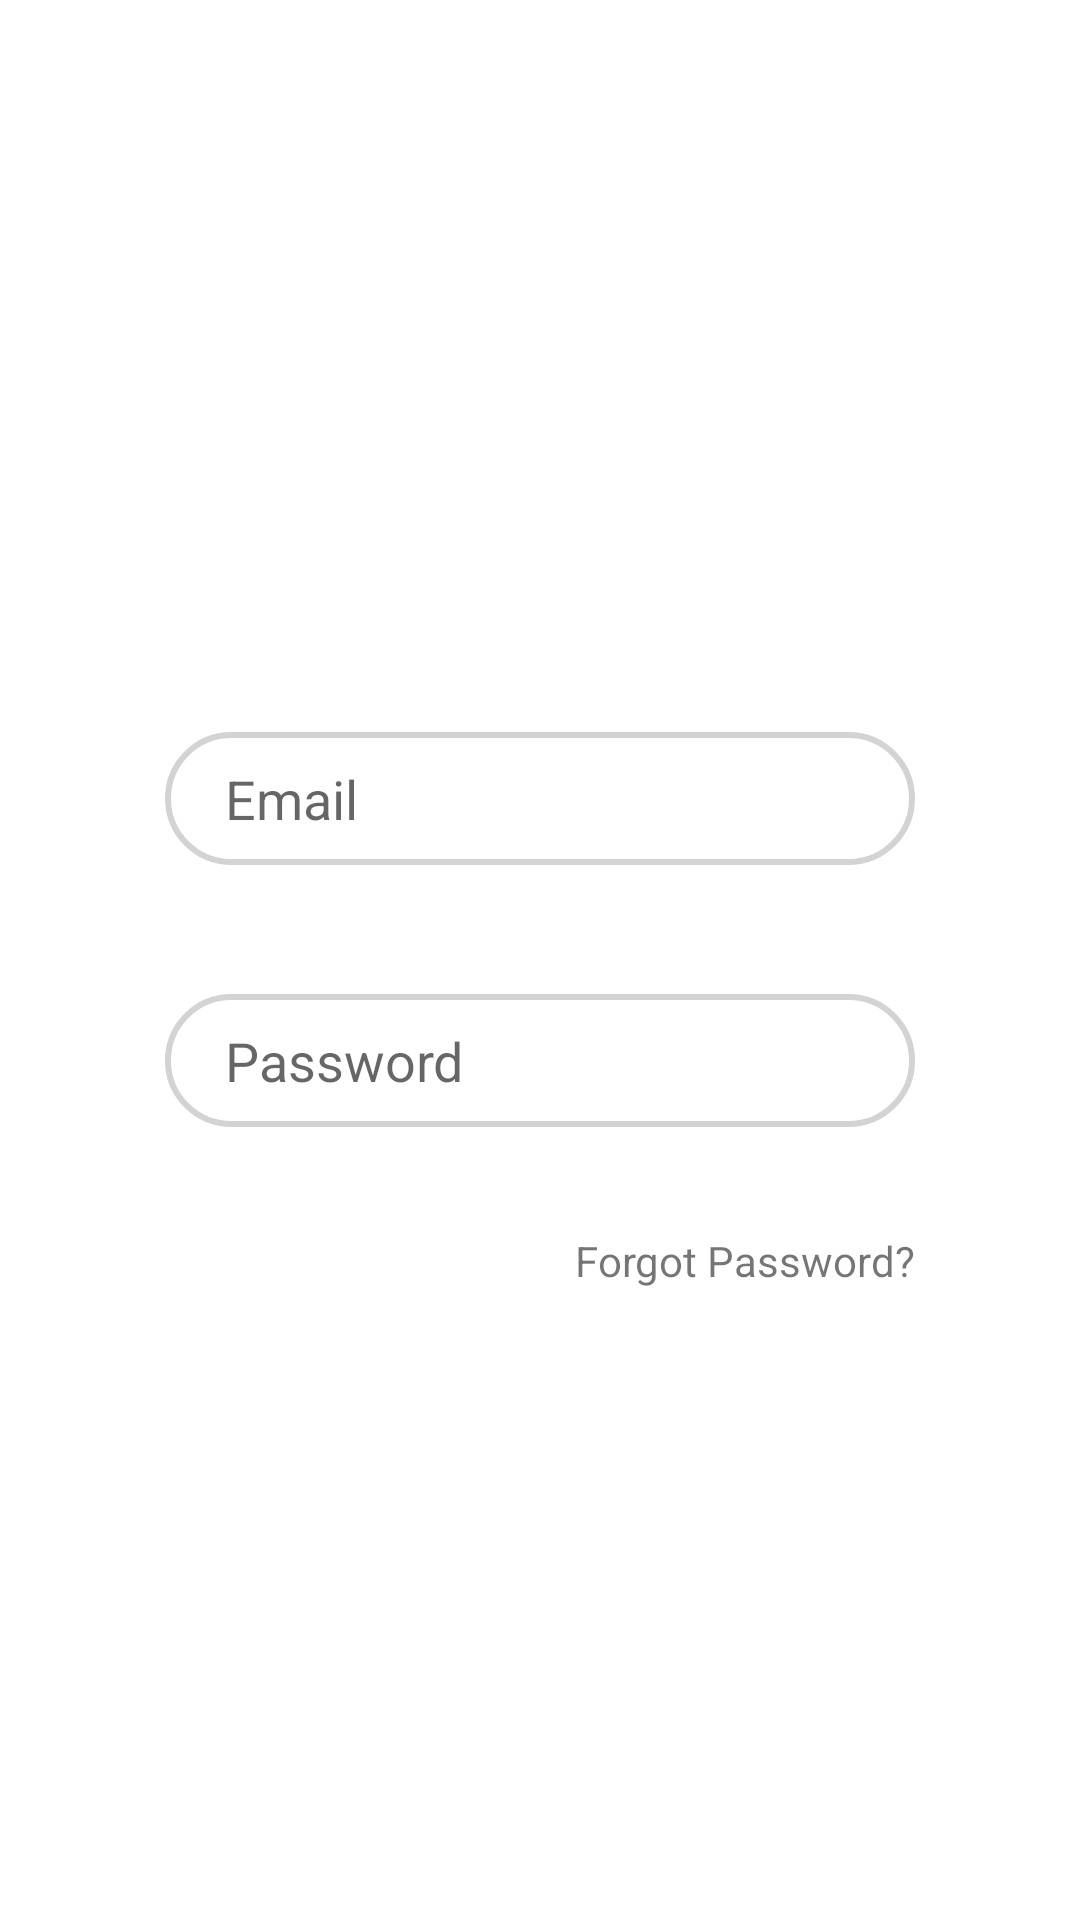

The Android layout XML behind this screen, and the referenced resources:
<!-- AndroidManifest.xml: application theme AppTheme -->
<!-- res/layout/login_tab_fragment.xml -->
<?xml version="1.0" encoding="utf-8"?>
<androidx.constraintlayout.widget.ConstraintLayout xmlns:android="http://schemas.android.com/apk/res/android"
    xmlns:anddroid="http://schemas.android.com/apk/res-auto"
    xmlns:tools="http://schemas.android.com/tools"
    android:layout_width="match_parent"
    android:layout_height="match_parent">


    <EditText
        android:id="@+id/email"
        android:layout_width="0dp"
        android:layout_height="wrap_content"
        android:layout_marginStart="55dp"
        android:layout_marginTop="244dp"
        android:layout_marginEnd="55dp"
        android:layout_marginBottom="43dp"
        android:background="@drawable/edit_text_shape"
        android:ems="10"
        android:hint="@string/email"
        android:inputType="textEmailAddress"
        android:paddingLeft="20dp"
        android:paddingRight="20dp"
        android:paddingTop="10dp"
        android:paddingBottom="10dp"
        anddroid:layout_constraintBottom_toTopOf="@+id/password"
        anddroid:layout_constraintEnd_toEndOf="parent"
        anddroid:layout_constraintStart_toStartOf="parent"
        anddroid:layout_constraintTop_toTopOf="parent"
        android:autofillHints="" />

    <EditText
        android:id="@+id/password"
        android:layout_width="0dp"
        android:layout_height="wrap_content"
        android:layout_marginStart="55dp"
        android:layout_marginEnd="55dp"
        android:layout_marginBottom="35dp"
        android:ems="10"
        android:background="@drawable/edit_text_shape"
        android:hint="@string/password"
        android:inputType="textPassword"
        android:paddingLeft="20dp"
        android:paddingRight="20dp"
        android:paddingTop="10dp"
        android:paddingBottom="10dp"
        anddroid:layout_constraintBottom_toTopOf="@+id/forgot_password"
        anddroid:layout_constraintEnd_toEndOf="parent"
        anddroid:layout_constraintStart_toStartOf="parent"
        anddroid:layout_constraintTop_toBottomOf="@+id/email"
        android:autofillHints="" />

    <Button
        android:id="@+id/login_button"
        android:layout_width="0dp"
        android:layout_height="0dp"
        android:layout_marginStart="47dp"
        android:layout_marginEnd="47dp"
        android:layout_marginBottom="185dp"
        android:background="@drawable/login_button_shape"
        android:text="@string/login"
        anddroid:layout_constraintBottom_toBottomOf="parent"
        anddroid:layout_constraintEnd_toEndOf="parent"
        anddroid:layout_constraintStart_toStartOf="parent"
        anddroid:layout_constraintTop_toBottomOf="@+id/forgot_password" />

    <TextView
        android:id="@+id/forgot_password"
        android:layout_width="wrap_content"
        android:layout_height="wrap_content"
        android:layout_marginBottom="71dp"
        android:text="@string/forgot_password"
        anddroid:layout_constraintBottom_toTopOf="@+id/login_button"
        anddroid:layout_constraintEnd_toEndOf="@+id/password"
        anddroid:layout_constraintTop_toBottomOf="@+id/password" />

</androidx.constraintlayout.widget.ConstraintLayout>
<!-- resources referenced by this layout -->
<resources>
  <!-- drawable edit_text_shape (drawable) -->
  <?xml version="1.0" encoding="utf-8"?>
  <shape xmlns:android="http://schemas.android.com/apk/res/android">
  <corners android:radius="25dp"/>
      <stroke android:width="2dp" android:color="#D3D3D3"/>
  </shape>
  <!-- drawable login_button_shape (drawable) -->
  <?xml version="1.0" encoding="utf-8"?>
  <shape xmlns:android="http://schemas.android.com/apk/res/android">
  <corners android:radius="25dp"/>
      <solid android:color="@color/colorPrimary" />
  </shape>
  <string name="email">Email</string>
  <string name="forgot_password">Forgot Password?</string>
  <string name="login">Login</string>
  <string name="password">Password</string>
  <style name="AppTheme" parent="Theme.MaterialComponents.Light.NoActionBar">
          
          <item name="colorPrimary">@color/colorPrimary</item>
          <item name="colorPrimaryDark">@color/colorPrimaryDark</item>
          <item name="colorAccent">@color/colorAccent</item>
      </style>
  <color name="colorPrimary">#FF2E62</color>
  <color name="colorPrimaryDark">#E52958</color>
  <color name="colorAccent">#FF5781</color>
</resources>
